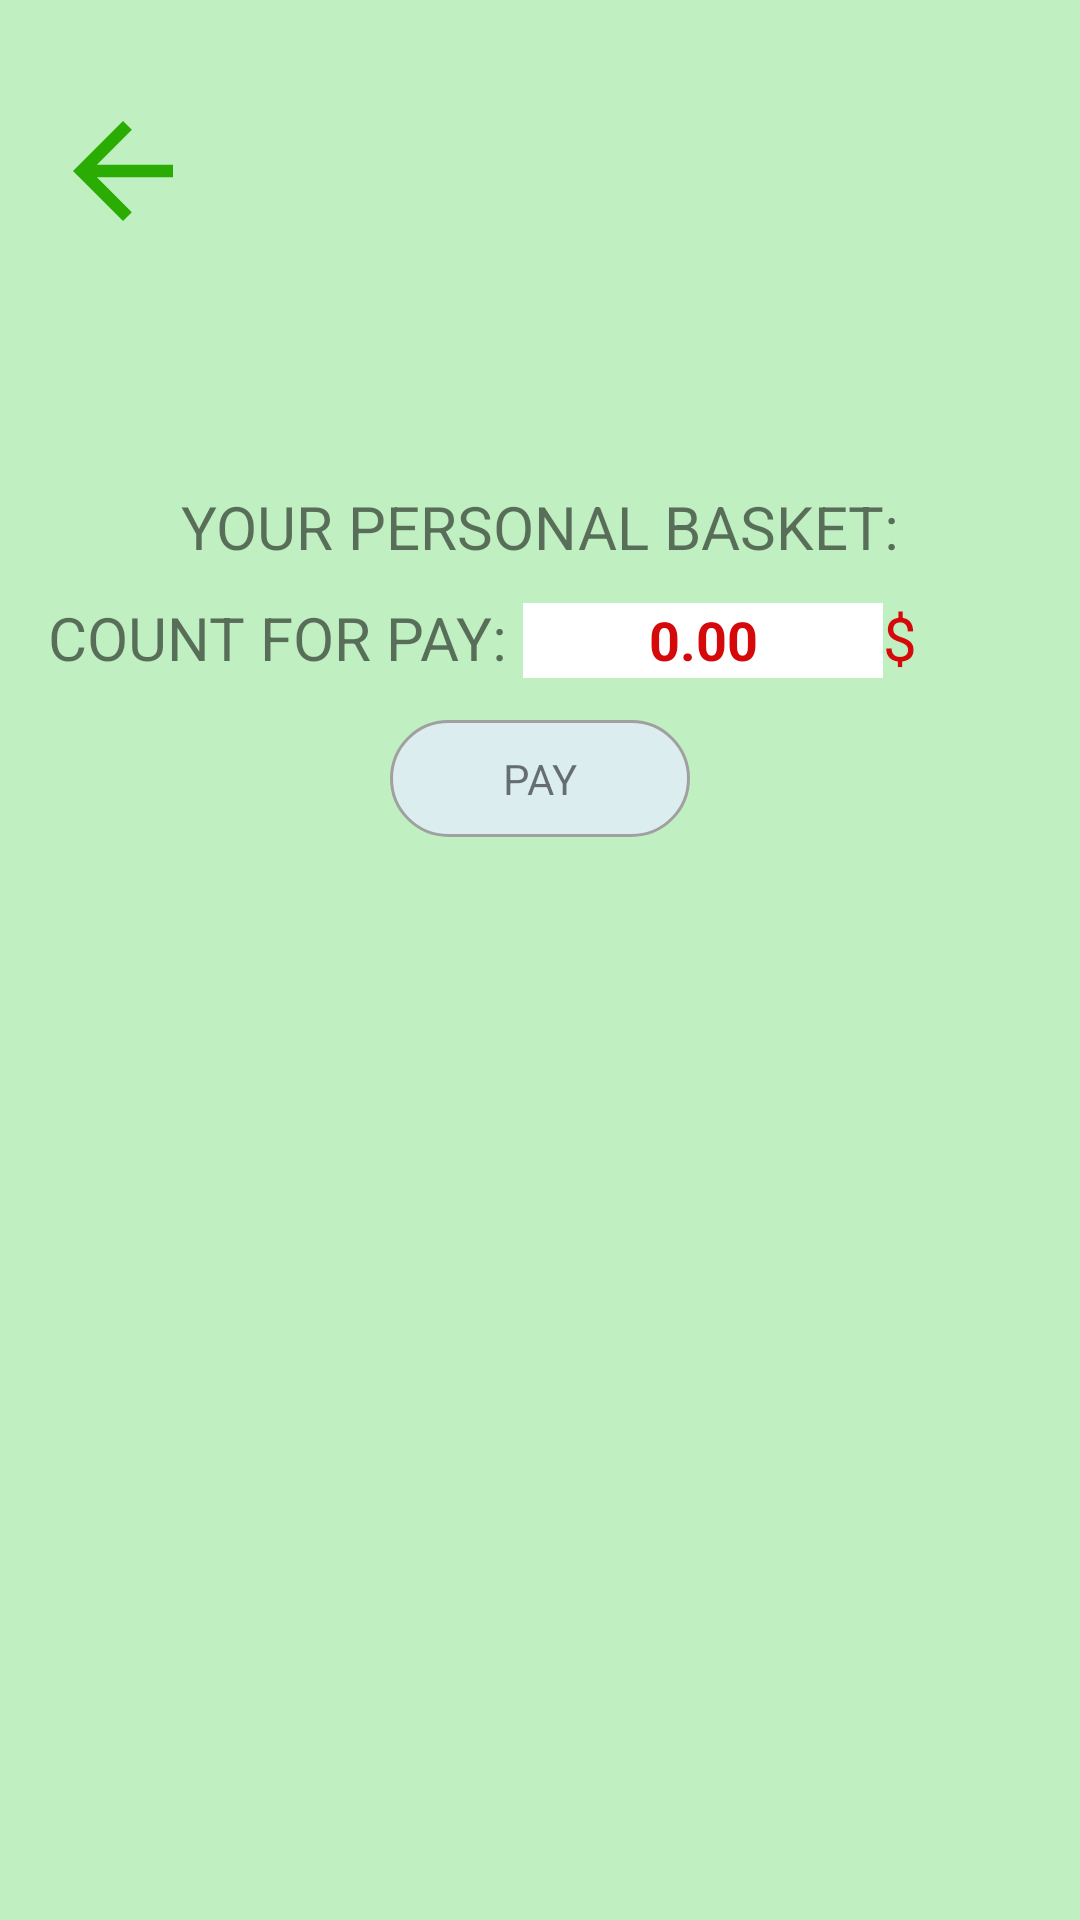

Android layout source for this screen:
<!-- AndroidManifest.xml: application theme Theme.Shop_sultan_21 -->
<!-- res/layout/fragment_basket.xml -->
<?xml version="1.0" encoding="utf-8"?>
<LinearLayout xmlns:android="http://schemas.android.com/apk/res/android"
    xmlns:app="http://schemas.android.com/apk/res-auto"
    xmlns:tools="http://schemas.android.com/tools"
    android:layout_width="match_parent"
    android:layout_height="match_parent"
    android:background="#C0F0C2"
    android:gravity="center_horizontal"
    android:orientation="vertical"
    android:padding="16dp"
    tools:context=".BasketFragment">
    <ImageButton
        android:id="@+id/btn_back"
        android:layout_width="50dp"
        android:layout_height="50dp"
        android:background="@drawable/baseline_arrow_back_24"
        android:layout_marginTop="16dp"
        android:layout_gravity="start"
        />

    <TextView

        android:id="@+id/text_dashboard"
        android:layout_width="match_parent"
        android:layout_height="wrap_content"
        android:layout_marginStart="8dp"
        android:layout_marginTop="80dp"
        android:layout_marginEnd="8dp"
        android:text="YOUR PERSONAL BASKET:"
        android:textAlignment="center"
        android:textSize="20sp"
        app:layout_constraintBottom_toBottomOf="parent"
        app:layout_constraintEnd_toEndOf="parent"
        app:layout_constraintStart_toStartOf="parent"
        app:layout_constraintTop_toTopOf="parent" />

    <ImageView
        android:id="@+id/image_empty"
        android:layout_width="200dp"
        android:layout_height="200dp"
        android:layout_marginStart="8dp"
        android:layout_marginTop="8dp"
        android:layout_marginEnd="8dp"
        android:background="@drawable/gg"
        android:textAlignment="center"
        android:visibility="gone"/>

    <LinearLayout
        android:layout_width="match_parent"
        android:layout_height="wrap_content"
        android:layout_marginTop="10dp">

        <TextView
            android:layout_width="wrap_content"
            android:layout_height="wrap_content"

            android:text="COUNT FOR PAY: "
            android:textAlignment="center"
            android:textSize="20sp"

            />

        <TextView
            android:id="@+id/basket_total_count"
            android:layout_width="120dp"
            android:layout_height="26dp"
            android:background="@color/white"
            android:text="0.00"
            android:textColor="#D50909"
            android:textStyle="bold"
            android:textAlignment="center"
            android:textSize="18sp"

            />

        <TextView
            android:layout_width="wrap_content"
            android:layout_height="wrap_content"

            android:text="$"
            android:textColor="#D50909"
            android:textAlignment="center"
            android:textSize="20sp"

            />
    </LinearLayout>

    <androidx.recyclerview.widget.RecyclerView
        android:id="@+id/rv_basket"
        android:layout_width="wrap_content"
        android:layout_height="wrap_content"
        android:orientation="horizontal"
        app:layoutManager="androidx.recyclerview.widget.LinearLayoutManager"
        tools:listitem="@layout/item_card" />


    <TextView

        android:id="@+id/btn_pay"
        android:layout_width="100dp"
        android:layout_height="wrap_content"
        android:background="@drawable/frame_item_bg"
        android:padding="10dp"
        android:text="PAY"
        android:layout_marginTop="14dp"
        android:textAlignment="center"


        />
</LinearLayout>
<!-- res/layout/item_card.xml (included above) -->
<?xml version="1.0" encoding="utf-8"?>
<LinearLayout
    xmlns:android="http://schemas.android.com/apk/res/android"
    xmlns:tools="http://schemas.android.com/tools"
    android:layout_width="wrap_content"
    android:layout_height="wrap_content"
    xmlns:app="http://schemas.android.com/apk/res-auto"
    android:orientation="vertical"
  android:layout_margin="6dp">
    <androidx.cardview.widget.CardView
        android:layout_width="wrap_content"
        android:layout_height="wrap_content"
        app:cardCornerRadius="26dp">


        <LinearLayout
            android:layout_width="190dp"
            android:layout_height="wrap_content"
            android:background="@drawable/frame_item_bg"
            android:padding="8dp"
            android:orientation="vertical" >
            <ImageView
                android:id="@+id/btn_bb"
                android:layout_width="36dp"
                android:layout_height="36dp"
                android:src="@drawable/baseline_shopping_cart_checkout_24"
                android:layout_gravity="end"
                android:background="#FFEB3B"
                />

            <androidx.cardview.widget.CardView
                android:layout_width="wrap_content"
                android:layout_height="wrap_content"
                app:cardCornerRadius="24dp"
                android:layout_gravity="center_horizontal">
                <ImageView
                    android:layout_width="40dp"
                    android:layout_height="40dp"
                    android:src="@drawable/baseline_shopping_cart_checkout_24"
                    />
                <ImageView
                    android:id="@+id/image_card"
                    android:layout_width="160dp"
                    android:layout_height="160dp"
                    android:src="@drawable/ic_launcher_background"
                    android:layout_gravity="center_horizontal"/>
            </androidx.cardview.widget.CardView>
            <LinearLayout
                android:layout_width="match_parent"
                android:layout_height="wrap_content"
                android:orientation="vertical"
                android:layout_gravity="center_horizontal">
                <TextView
                    android:id="@+id/name_product_card"
                    android:layout_width="wrap_content"
                    android:layout_height="wrap_content"
                    android:text="Red hooddy"
                    android:textSize="12sp"
                    android:textColor="@color/black"
                    android:textStyle="bold"
                    android:layout_gravity="center_horizontal"/>
                <LinearLayout
                    android:layout_width="wrap_content"
                    android:layout_height="wrap_content">
                    <TextView
                        android:id="@+id/price_card"
                        android:layout_width="wrap_content"
                        android:layout_height="wrap_content"
                        android:text="60"
                        android:textSize="20sp"
                        android:textStyle="bold"
                        android:textColor="#EF1111"
                        android:layout_marginRight="10dp"
                        android:layout_marginLeft="38dp"/>
                    <TextView
                        android:id="@+id/icon_dollars"
                        android:layout_width="wrap_content"
                        android:layout_height="wrap_content"
                        android:text="$"
                        android:textColor="#EF1111"
                        android:textSize="20sp"
                        android:textStyle="bold" />
                </LinearLayout>
                <TextView
                    android:id="@+id/description_card"
                    android:layout_width="wrap_content"
                    android:layout_height="wrap_content"
                    android:text="mLMLMLMLmlmnlmlmlmlmlmlml,
                     производство Германии, размеры длина: 2.40 м
                     высота: 1.45 ширина1: 1.6м    ширина2: 3.2м,
                      цвет Марроко "
                    android:textSize="20sp"
                    android:layout_marginRight="2dp"
                    android:layout_marginLeft="9dp"
                    android:visibility="gone"
                    android:textAlignment="center"/>

                <ImageButton
                    android:id="@+id/btn_zoom"
                    android:layout_width="90dp"
                    android:layout_height="40dp"
                    android:layout_gravity="right"
                    android:layout_marginEnd="18dp"
                    android:background="#D6EDF8"
                    android:contentDescription="more"
                    android:src="@android:drawable/arrow_down_float"
                    tools:ignore="TouchTargetSizeCheck" />
            </LinearLayout>


        </LinearLayout>


    </androidx.cardview.widget.CardView>
</LinearLayout>
<!-- resources referenced by this layout -->
<resources>
  <!-- drawable baseline_arrow_back_24 (drawable) -->
  <vector xmlns:android="http://schemas.android.com/apk/res/android" android:autoMirrored="true" android:height="24dp" android:tint="#2BAC03" android:viewportHeight="24" android:viewportWidth="24" android:width="24dp">
        
      <path android:fillColor="@android:color/white" android:pathData="M20,11H7.83l5.59,-5.59L12,4l-8,8 8,8 1.41,-1.41L7.83,13H20v-2z"/>
      
  </vector>
  <!-- drawable baseline_shopping_cart_checkout_24 (drawable) -->
  <vector xmlns:android="http://schemas.android.com/apk/res/android" android:height="24dp" android:tint="#3BCE0A" android:viewportHeight="24" android:viewportWidth="24" android:width="24dp">
        
      <path android:fillColor="@android:color/white" android:pathData="M7,18c-1.1,0 -1.99,0.9 -1.99,2S5.9,22 7,22s2,-0.9 2,-2S8.1,18 7,18zM17,18c-1.1,0 -1.99,0.9 -1.99,2s0.89,2 1.99,2s2,-0.9 2,-2S18.1,18 17,18zM8.1,13h7.45c0.75,0 1.41,-0.41 1.75,-1.03L21,4.96L19.25,4l-3.7,7H8.53L4.27,2H1v2h2l3.6,7.59l-1.35,2.44C4.52,15.37 5.48,17 7,17h12v-2H7L8.1,13zM12,2l4,4l-4,4l-1.41,-1.41L12.17,7L8,7l0,-2l4.17,0l-1.59,-1.59L12,2z"/>
      
  </vector>
  <!-- drawable frame_item_bg (drawable) -->
  <?xml version="1.0" encoding="utf-8"?>
  <shape
      xmlns:android="http://schemas.android.com/apk/res/android"
      android:shape="rectangle">
  
      <solid
          android:color="#DCEDEF"/>
  
      <stroke
          android:color="#A1A0A0"
          android:width="1dp"/>
      <corners
          android:radius="24dp"/>
  
  
  </shape>
  <!-- drawable gg: jpg bitmap (drawable, 23665 bytes) -->
  <style name="Theme.Shop_sultan_21" parent="Theme.MaterialComponents.DayNight.NoActionBar">
          
          <item name="colorPrimary">@color/purple_500</item>
          <item name="colorPrimaryVariant">@color/purple_700</item>
          <item name="colorOnPrimary">@color/white</item>
          
          <item name="colorSecondary">@color/teal_200</item>
          <item name="colorSecondaryVariant">@color/teal_700</item>
          <item name="colorOnSecondary">@color/black</item>
          
          <item name="android:statusBarColor">?attr/colorPrimaryVariant</item>
          
      </style>
  <!-- not gathered from this repository: default colours our renderer supplied (Android Studio template values) -->
  <color name="purple_500">#FF6200EE</color>
  <color name="purple_700">#FF3700B3</color>
  <color name="teal_200">#FF03DAC5</color>
  <color name="teal_700">#FF018786</color>
  <color name="black">#FF000000</color>
  <color name="white">#FFFFFFFF</color>
</resources>
